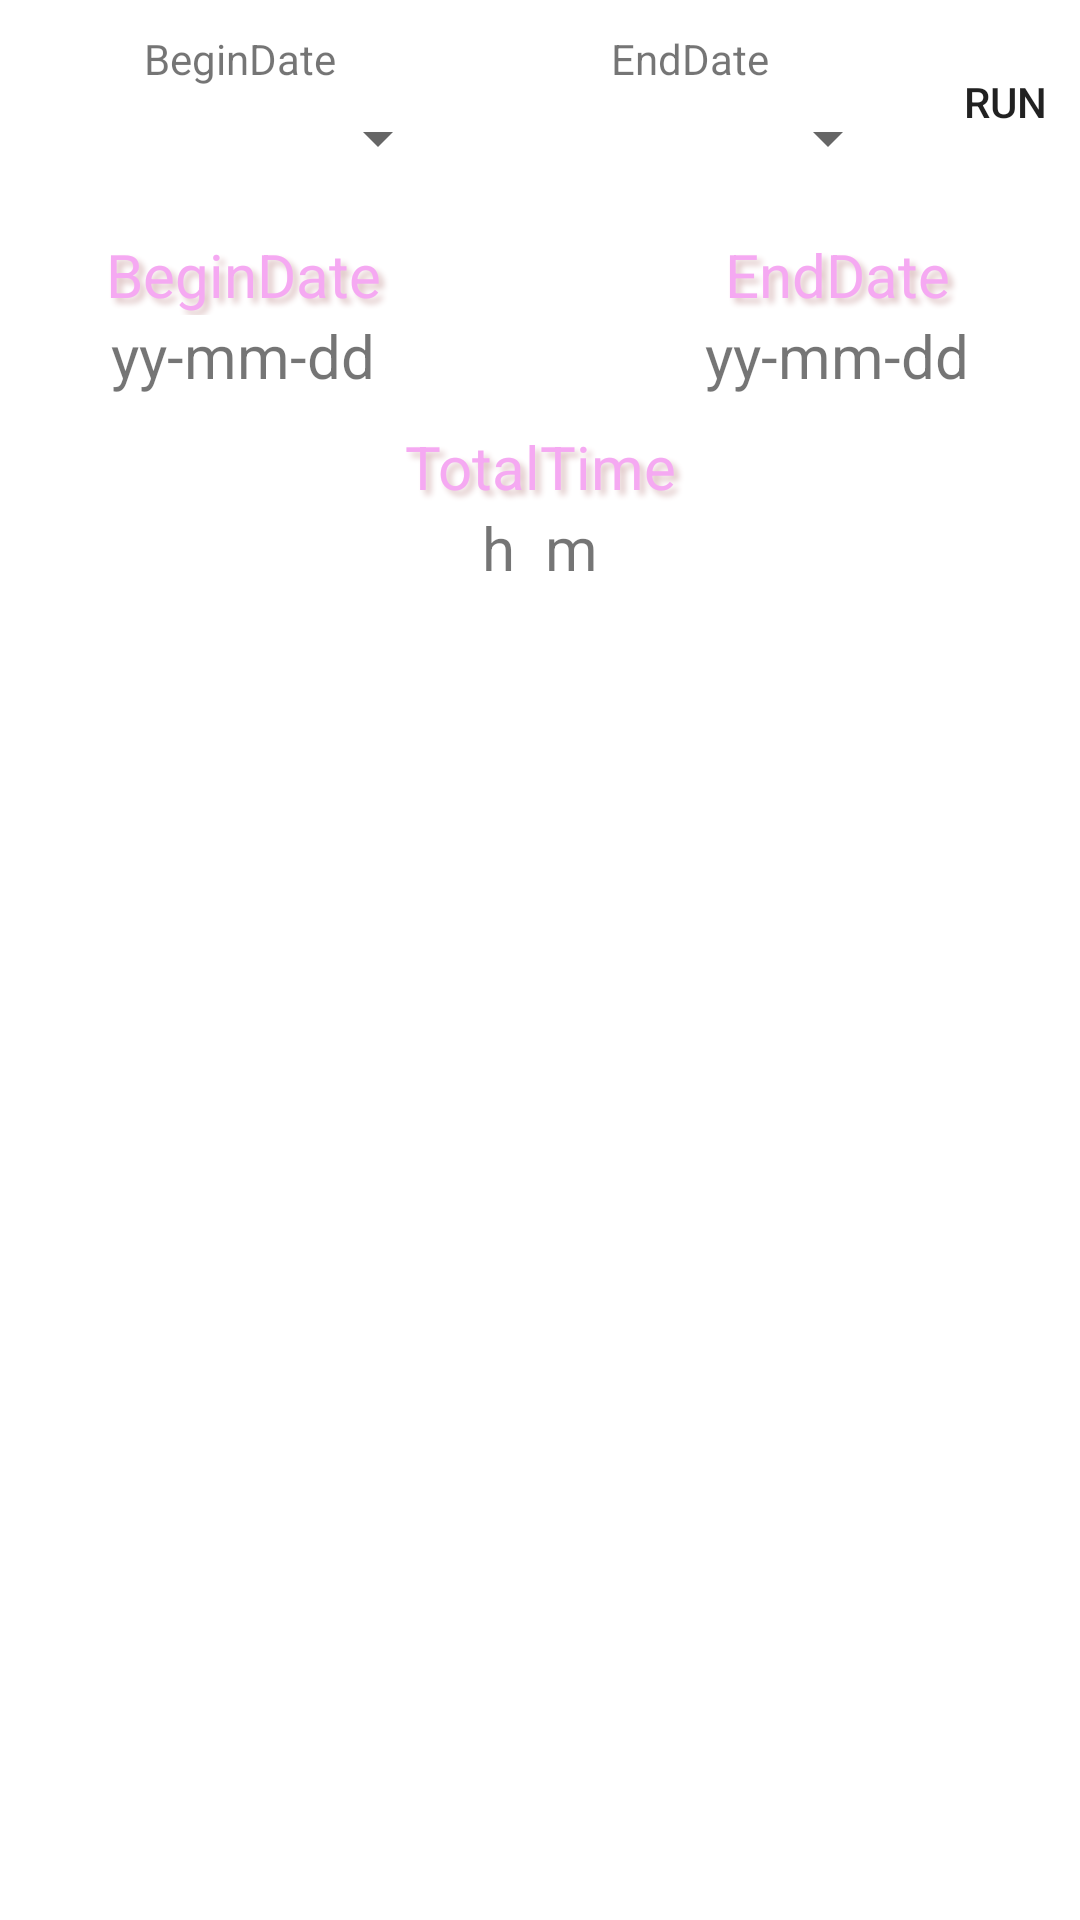

Android layout source for this screen:
<!-- AndroidManifest.xml: application theme Theme.Usage -->
<!-- res/layout/activity_user.xml -->
<?xml version="1.0" encoding="utf-8"?>
<LinearLayout xmlns:android="http://schemas.android.com/apk/res/android"
    xmlns:app="http://schemas.android.com/apk/res-auto"
    xmlns:tools="http://schemas.android.com/tools"
    android:layout_width="match_parent"
    android:layout_height="match_parent"
    android:orientation="vertical"
    tools:context=".UserPatternAnalysis.UserActivity">

    <LinearLayout
        android:layout_width="match_parent"
        android:layout_height="wrap_content"
        android:orientation="horizontal">

        <LinearLayout
            android:layout_width="wrap_content"
            android:layout_height="wrap_content"
            android:orientation="vertical">

            <LinearLayout
                android:layout_width="wrap_content"
                android:layout_height="wrap_content"
                android:layout_marginTop="10dp"
                android:layout_marginBottom="5dp"
                android:orientation="horizontal">

                <TextView
                    android:id="@+id/textView4Begin"
                    android:layout_width="140dp"
                    android:layout_height="wrap_content"
                    android:layout_marginStart="10dp"
                    android:layout_marginEnd="5dp"
                    android:layout_weight="1"
                    android:gravity="center"
                    android:text="BeginDate" />

                <TextView
                    android:id="@+id/textView4end"
                    android:layout_width="140dp"
                    android:layout_height="wrap_content"
                    android:layout_marginStart="5dp"
                    android:layout_marginEnd="10dp"
                    android:layout_weight="1"
                    android:gravity="center"
                    android:text="EndDate" />
            </LinearLayout>

            <LinearLayout
                android:layout_width="wrap_content"
                android:layout_height="wrap_content"
                android:orientation="horizontal">

                <Spinner
                    android:id="@+id/spinnerBegin"
                    android:layout_width="140dp"
                    android:layout_height="wrap_content"
                    android:layout_gravity="center_vertical"
                    android:layout_marginStart="10dp"
                    android:layout_marginEnd="5dp"
                    app:layout_constraintEnd_toStartOf="@+id/buttonRun"
                    app:layout_constraintStart_toStartOf="parent" />

                <Spinner
                    android:id="@+id/spinnerEnd"
                    android:layout_width="140dp"
                    android:layout_height="wrap_content"
                    android:layout_gravity="center_vertical"
                    android:layout_marginStart="5dp"
                    android:layout_marginEnd="10dp"
                    app:layout_constraintEnd_toStartOf="@+id/buttonRun"
                    app:layout_constraintStart_toStartOf="parent" />
            </LinearLayout>
        </LinearLayout>

        <Button
            android:id="@+id/buttonRun"
            android:layout_width="wrap_content"
            android:layout_height="wrap_content"
            android:layout_marginTop="10dp"
            android:layout_marginBottom="10dp"
            android:background="@drawable/custom_button"
            android:text="Run"
            app:backgroundTint="@null"
            app:layout_constraintEnd_toEndOf="parent"
            app:layout_constraintStart_toEndOf="@+id/spinnerBegin" />
    </LinearLayout>

    <LinearLayout
        android:layout_width="400dp"
        android:layout_height="wrap_content"
        android:layout_gravity="center"
        android:background="@drawable/edge"
        android:orientation="vertical">

        <LinearLayout
            android:layout_width="match_parent"
            android:layout_height="match_parent"
            android:layout_marginTop="10dp"
            android:orientation="horizontal">

            <TextView
                android:id="@+id/textView1"
                android:layout_width="190dp"
                android:layout_height="wrap_content"
                android:layout_marginLeft="6dp"
                android:layout_marginRight="8dp"
                android:background="@drawable/edge"
                android:gravity="center"
                android:shadowColor="#DDC2C2"
                android:shadowDx="5"
                android:shadowDy="5"
                android:shadowRadius="5"
                android:text="BeginDate"
                android:textColor="#F5A9F2"
                android:textSize="20sp" />

            <TextView
                android:id="@+id/textView2"
                android:layout_width="190dp"
                android:layout_height="wrap_content"
                android:background="@drawable/edge"
                android:gravity="center"
                android:shadowColor="#DDC2C2"
                android:shadowDx="5"
                android:shadowDy="5"
                android:shadowRadius="5"
                android:text="EndDate"
                android:textColor="#F5A9F2"
                android:textSize="20sp" />
        </LinearLayout>

        <LinearLayout
            android:layout_width="match_parent"
            android:layout_height="match_parent"
            android:orientation="horizontal">

            <TextView
                android:id="@+id/textViewBegin"
                android:layout_width="190dp"
                android:layout_height="wrap_content"
                android:layout_marginLeft="6dp"
                android:layout_marginRight="8dp"
                android:gravity="center"
                android:text="yy-mm-dd"
                android:textSize="20sp" />

            <TextView
                android:id="@+id/textViewEnd"
                android:layout_width="190dp"
                android:layout_height="wrap_content"
                android:gravity="center"
                android:text="yy-mm-dd"
                android:textSize="20sp" />
        </LinearLayout>

        <TextView
            android:id="@+id/textViewInfo"
            android:layout_width="380dp"
            android:layout_height="wrap_content"
            android:layout_marginLeft="10dp"
            android:layout_marginTop="10dp"
            android:layout_weight="1"
            android:background="@drawable/edge"
            android:gravity="center"
            android:shadowColor="#DDC2C2"
            android:shadowDx="5"
            android:shadowDy="5"
            android:shadowRadius="5"
            android:text="TotalTime"
            android:textColor="#F5A9F2"
            android:textSize="20sp" />

        <TextView
            android:id="@+id/textViewTime"
            android:layout_width="380dp"
            android:layout_height="wrap_content"
            android:layout_marginLeft="10dp"
            android:layout_marginBottom="10dp"
            android:layout_weight="1"
            android:gravity="center"
            android:text="h  m"
            android:textSize="20sp" />
    </LinearLayout>

    <androidx.recyclerview.widget.RecyclerView
        android:id="@+id/recyclerView"
        android:layout_width="400dp"
        android:layout_height="match_parent"
        android:layout_gravity="center"
        android:layout_marginStart="1dp"
        android:layout_marginTop="5dp"
        android:layout_marginEnd="1dp"
        android:layout_marginBottom="1dp"
        android:background="@drawable/edge"
        app:layout_constraintBottom_toBottomOf="parent"
        app:layout_constraintEnd_toEndOf="parent"
        app:layout_constraintStart_toStartOf="parent"
        app:layout_constraintTop_toBottomOf="@+id/spinnerBegin" />

</LinearLayout>
<!-- resources referenced by this layout -->
<resources>
  <style name="Theme.Usage" parent="Theme.MaterialComponents.DayNight.DarkActionBar">
          
          <item name="colorPrimary">@color/purple_500</item>
          <item name="colorPrimaryVariant">@color/purple_700</item>
          <item name="colorOnPrimary">@color/white</item>
          
          <item name="colorSecondary">@color/teal_200</item>
          <item name="colorSecondaryVariant">@color/teal_700</item>
          <item name="colorOnSecondary">@color/black</item>
          
          <item name="android:statusBarColor" tools:targetApi="l">?attr/colorPrimaryVariant</item>
          
      </style>
  <!-- not gathered from this repository: default colours our renderer supplied (Android Studio template values) -->
  <color name="purple_500">#FF6200EE</color>
  <color name="purple_700">#FF3700B3</color>
  <color name="teal_200">#FF03DAC5</color>
  <color name="teal_700">#FF018786</color>
  <color name="black">#FF000000</color>
  <color name="white">#FFFFFFFF</color>
</resources>
